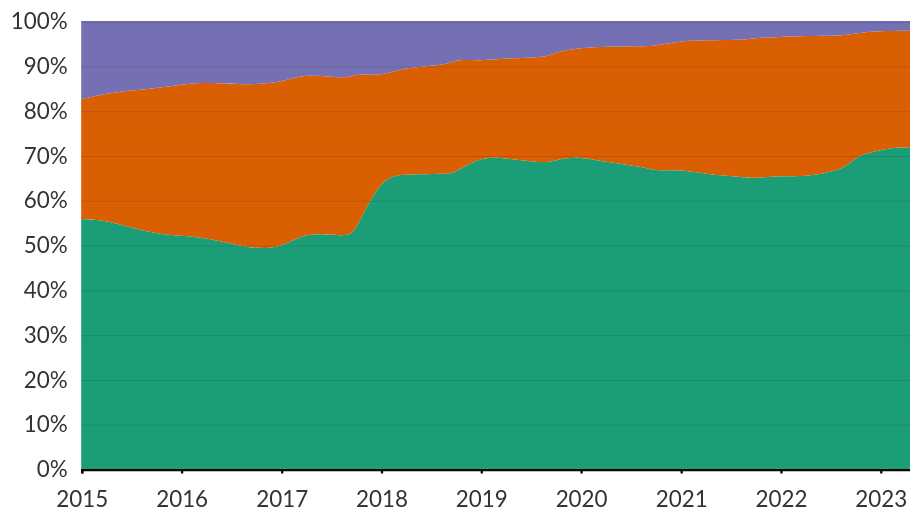
D3 v7 page, settled after 480 driven frames (8 s of simulated time); the page loaded 1 data file(s).


// ── zimMobileNetworksMarketShare.js
async function draw() {
  /////////////////////
  // Load the file with the data to draw the graph
  ////////////////////
  const data = await d3.csv("data.csv");

  /////////////////////
  // Define the margins and dimensions of the chart
  /////////////////////
  const margin = { top: 100, right: 20, bottom: 50, left: 40 };
  const width = 450 - margin.left - margin.right;
  const height = 350 - margin.top - margin.bottom;

  // Creating and appending the svg area to the body of the page
  const svg = d3.select("#stacked-area-chart")
    .append("svg")
    .attr("width", "100%")
    .attr("height", "100%")
    .attr("viewBox", "0 0 450 350")
    .attr("preserveAspectRatio", "xMinYMin")
    .append("g")
    .attr("transform", `translate(${margin.left * 2}, ${margin.top})`);

  const parseDate = d3.timeParse("%b %y");

  // // x-accessor function (assuming months are already parsed as UTC dates)
  const xAccessor = d => (parseDate(d.data.months));

  // List of value keys
  const typeKeys = data.columns.slice(1);
  const monthKeys = data.map(d => (parseDate(d.months))); // Assuming parsed month data

  // Stack the data
  const stack = d3.stack()
    .keys(typeKeys)
    .order(d3.stackOrderNone)
    .offset(d3.stackOffsetNone);

  const stackedData = stack(data);


  ///////////////////////////
  // Define the scales
  ///////////////////////////

  // X scale and Axis (assuming monthKeys holds UTC dates)
  const xScale = d3.scaleUtc()
    .domain(d3.extent(monthKeys))
    .range([0, width]);

  svg
    .append("g")
    .attr("transform", `translate(0, ${height})`)
    .call(
      d3.axisBottom(xScale).ticks(9).tickSize(2).tickPadding(8))

  // Y scale and Axis
  const yScale = d3.scaleLinear()
    .domain([0, 1]) // Adjust domain as needed
    .range([height, 0])
    .nice();

  svg
    .append("g")
    .call(d3.axisLeft(yScale).ticks(8).tickFormat(d3.format(".0%")).tickSize(0).tickPadding(6))
    .call(d => d.select(".domain").remove());

  const areaGenerator = d3.area()
    .x(d => xScale(xAccessor(d))) // Assuming xAccessor returns UTC dates
    .y0(d => yScale(+d[0]))
    .y1(d => yScale(+d[1]))
    .curve(d3.curveBasis);

  // Color palette
  const color = d3.scaleOrdinal()
    .domain(typeKeys)
    .range(d3.schemeDark2);

  svg
    .append("g")
    .selectAll("g")
    .data(stackedData)
    .join("path")
    .attr("fill", d => color(d.key))
    .attr("d", areaGenerator);

  // set horizontal grid line
  const GridLine = () => d3.axisLeft().scale(yScale);

  svg
    .append("g")
      .attr("class", "grid")
    .call(GridLine()
      .tickSize(-width,0,0)
      .tickFormat("")
  );
}

draw();

### data: data.csv
months, econet, netone, telecel
Jan 15, 0.5581, 0.2674, 0.1745
Apr 15, 0.5551, 0.2829, 0.162
Jul 15, 0.5389, 0.3067, 0.1544
Oct 15, 0.5254, 0.3241, 0.1505
Jan 16, 0.5205, 0.338, 0.1415
Apr 16, 0.5161, 0.3468, 0.1371
Sep 16, 0.494, 0.3638, 0.1422
Oct 16, 0.4939, 0.3659, 0.1402
Jan 17, 0.4924, 0.37, 0.1376
Apr 17, 0.5314, 0.3518, 0.1168
Sep 17, 0.5172, 0.3528, 0.13
Oct 17, 0.5314, 0.3518, 0.1168
Jan 18, 0.6524, 0.2246, 0.123
Apr 18, 0.6582, 0.2387, 0.1031
Sep 18, 0.6586, 0.2429, 0.09842
Oct 18, 0.6625, 0.2523, 0.08522
Jan 19, 0.6972, 0.2137, 0.08905
Apr 19, 0.694, 0.2228, 0.08316
Sep 19, 0.6815, 0.2367, 0.08179
Oct 19, 0.691, 0.24, 0.06901
Jan 20, 0.6977, 0.2421, 0.06015
Apr 20, 0.685, 0.2583, 0.05666
Sep 20, 0.673, 0.2703, 0.05675
Oct 20, 0.6651, 0.2798, 0.05512
Jan 21, 0.6683, 0.2869, 0.0448
Apr 21, 0.6581, 0.2987, 0.04319
Sep 21, 0.6511, 0.3071, 0.04181
Oct 21, 0.649, 0.3136, 0.03742
Jan 22, 0.655, 0.3095, 0.03548
Apr 22, 0.6516, 0.315, 0.03349
Sep 22, 0.6698, 0.298, 0.03224
Oct 22, 0.6984, 0.2743, 0.02727
Jan 23, 0.7114, 0.2667, 0.02191
Apr 23, 0.7233, 0.2547, 0.02204
Sep 23, 0.6976, 0.2819, 0.02051
Oct 23, 0.6973, 0.2839, 0.01879